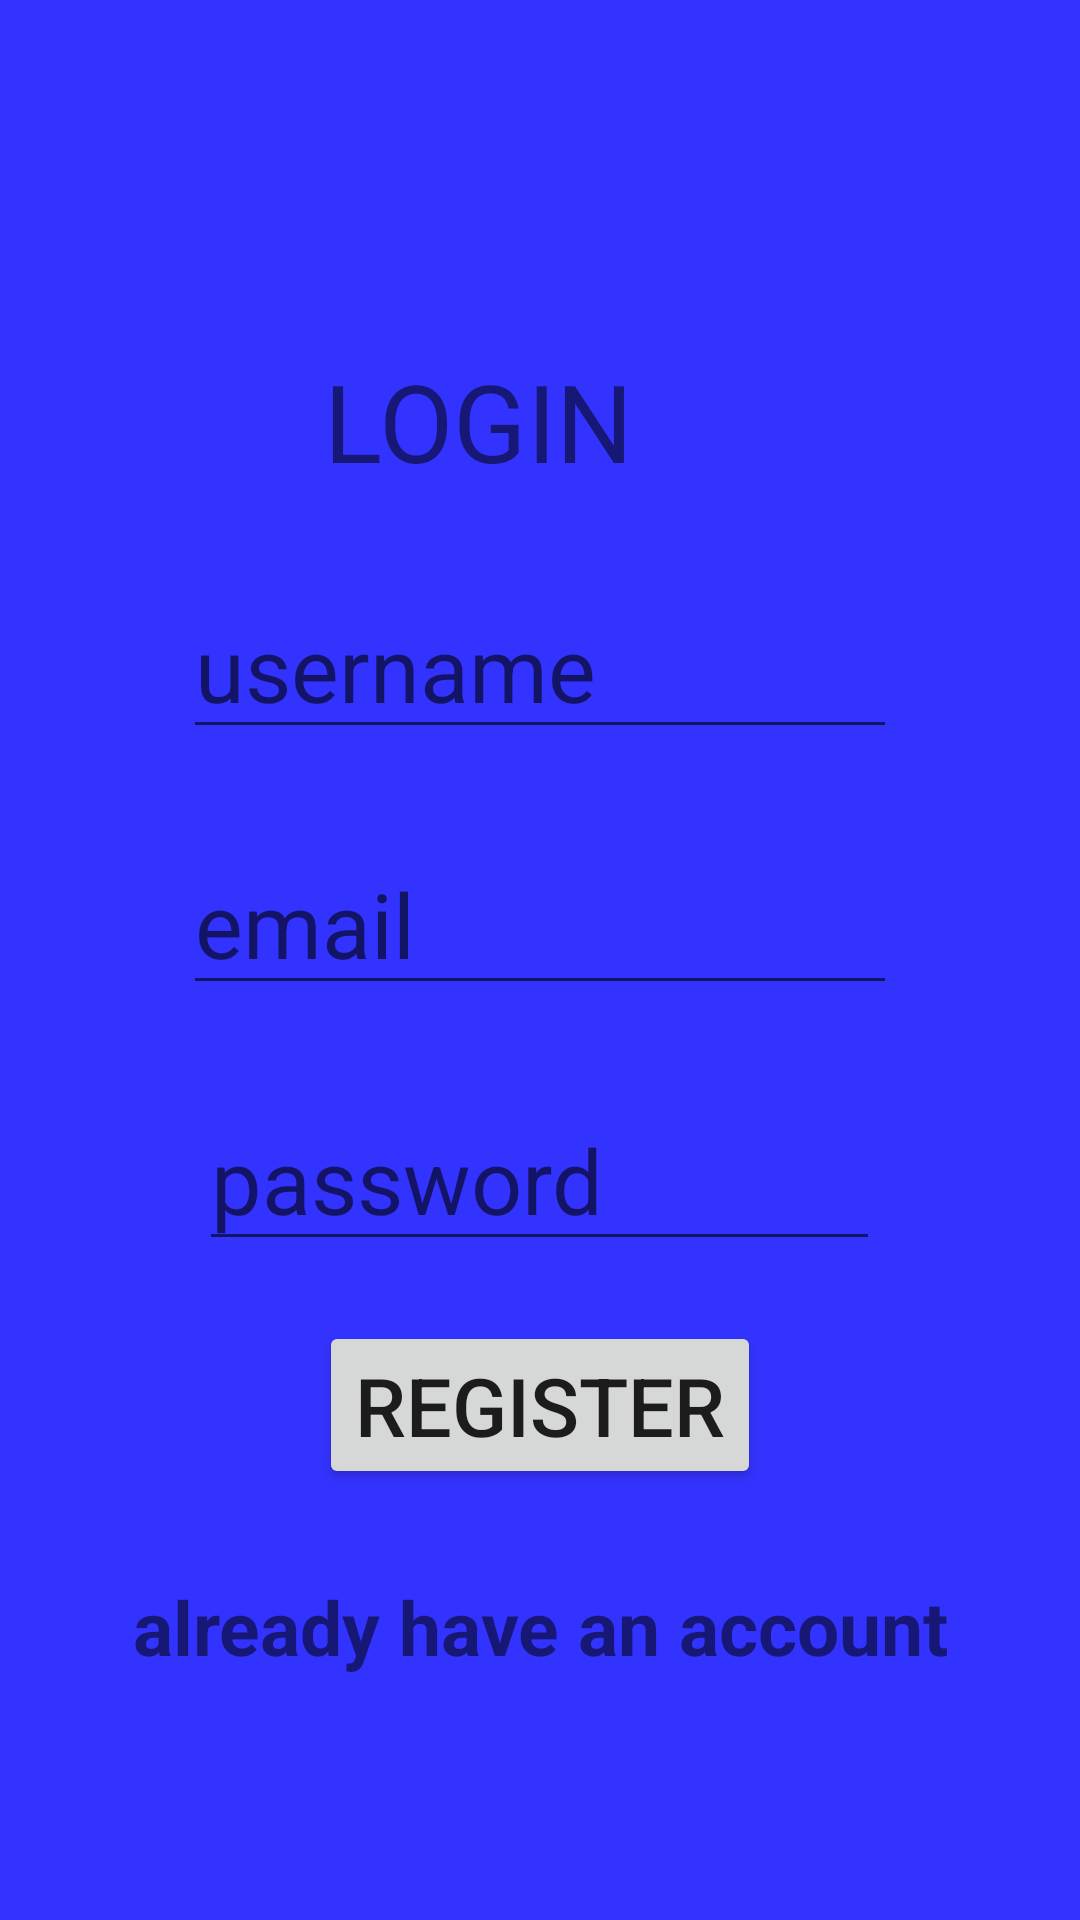

Android layout source for this screen:
<!-- AndroidManifest.xml: application theme Theme.TheEncryptedChat -->
<!-- res/layout/activity_register.xml -->
<?xml version="1.0" encoding="utf-8"?>
<RelativeLayout xmlns:android="http://schemas.android.com/apk/res/android"
    xmlns:app="http://schemas.android.com/apk/res-auto"
    xmlns:tools="http://schemas.android.com/tools"
    android:layout_width="match_parent"
    android:layout_height="match_parent"
    tools:context=".LoginActivity"
    android:orientation="vertical"
    android:background="@color/primary_color"
    >


    <TextView
        android:id="@+id/textView_register"
        android:layout_width="wrap_content"
        android:layout_height="wrap_content"
        android:layout_alignParentTop="true"
        android:layout_alignParentEnd="true"
        android:layout_marginTop="116dp"
        android:layout_marginEnd="149dp"
        android:text="Login"
        android:textAllCaps="true"
        android:textSize="36sp" />

    <EditText
        android:id="@+id/username_editText_register"
        android:layout_width="238dp"
        android:layout_height="wrap_content"
        android:layout_below="@+id/textView_register"
        android:layout_centerHorizontal="true"
        android:layout_marginTop="28dp"
        android:hint="username"
        android:textSize="30sp" />

    <EditText
        android:id="@+id/email_editText_register"
        android:layout_width="238dp"
        android:layout_height="wrap_content"
        android:layout_below="@+id/username_editText_register"
        android:layout_centerHorizontal="true"
        android:layout_marginTop="28dp"
        android:hint="email"
        android:textSize="30sp" />

    <EditText
        android:id="@+id/password_editText_register"
        android:layout_width="227dp"
        android:layout_height="wrap_content"
        android:layout_below="@+id/email_editText_register"
        android:layout_centerHorizontal="true"
        android:layout_marginTop="28dp"
        android:hint="password"
        android:inputType="textPassword"
        android:textSize="30sp" />
    <Button
        android:id="@+id/register_btn_register"
        android:layout_width="wrap_content"
        android:layout_height="wrap_content"
        android:text="Register"
        android:textAllCaps="true"
        android:layout_below="@id/password_editText_register"
        android:textSize="27sp"
        android:layout_centerHorizontal="true"
        android:layout_marginTop="20dp"
        />

    <TextView
        android:id="@+id/already_have_an_account_register"
        android:layout_width="wrap_content"
        android:layout_height="wrap_content"
        android:layout_below="@+id/register_btn_register"
        android:text="already have an account"
        android:textSize="25sp"
        android:textStyle="bold"
        android:textAlignment="center"
        android:layout_centerHorizontal="true"
        android:layout_marginTop="29dp"
        />

</RelativeLayout>
<!-- resources referenced by this layout -->
<resources>
  <color name="primary_color">#3333ff</color>
  <style name="Theme.TheEncryptedChat" parent="Theme.MaterialComponents.DayNight.DarkActionBar">
          
          <item name="colorPrimary">@color/purple_500</item>
          <item name="colorPrimaryVariant">@color/purple_700</item>
          <item name="colorOnPrimary">@color/white</item>
          
          <item name="colorSecondary">@color/teal_200</item>
          <item name="colorSecondaryVariant">@color/teal_700</item>
          <item name="colorOnSecondary">@color/black</item>
          
          <item name="android:statusBarColor" tools:targetApi="l">?attr/colorPrimaryVariant</item>
          
      </style>
  <color name="purple_500">#FF6200EE</color>
  <color name="purple_700">#FF3700B3</color>
  <color name="white">#FFFFFFFF</color>
  <color name="teal_200">#FF03DAC5</color>
  <color name="teal_700">#FF018786</color>
  <color name="black">#FF000000</color>
</resources>
